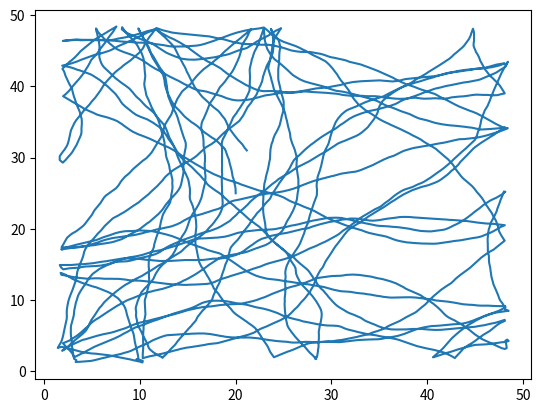

This chart was generated by the following Python code:
import numpy as np
import math
import matplotlib.pyplot as plt

MU = 0.01
SIGMA = 5.90
B = 13.25
ROOM_LEN = 50
NUM_STEPS = 10000
STEP_LEN = 0.01


def sign(x):
    return x / abs(x)


def wrap(x):
    x = x % (2 * math.pi)
    return x


# for square room of size ROOM_LEN x ROOM_LEN
def minDistAngle(position, theta):
    if position[0] < 2:
        dWall = position[0]
        aWall = theta + math.pi
    elif position[1] < 2:
        dWall = position[1]
        aWall = theta + 3 * math.pi / 2
    elif position[0] > 48:
        dWall = 50 - position[0]
        aWall = theta
    elif position[1] > 48:
        dWall = 50 - position[1]
        aWall = theta + math.pi/2
    else:
        # dWall = 3 causes
        dWall = 3
        aWall = 0

    aWall = wrap(aWall)

    return dWall, aWall


x_pos = []
y_pos = []
thetas = []
velocities = []
omegas = []

random_w = np.random.normal(MU, SIGMA, NUM_STEPS)
random_v = np.random.rayleigh(B, NUM_STEPS)

velocity = np.array([20., 20.])
omega = 0.  # angular velocity
position = np.array([20., 25.])
theta = 0.  # angular position

# store in list
x_pos.append(position[0])
y_pos.append(position[1])
thetas.append(theta)
velocities.append(velocity)
omegas.append(theta)

for i in range(NUM_STEPS):
    dWall, aWall = minDistAngle(position, theta)
    #print(dWall, aWall)

    if dWall < 2 and 0 < aWall and aWall < math.pi:
        # turn
        theta = sign(aWall) * (math.pi - abs(aWall)) + random_w[i]
        theta = wrap(theta)
        # slow down
        velocity += -.5 * (velocity - 5)
    else:
        speed = random_v[i]
        omega = random_w[i]

    # update position, angle
    velocity = speed * np.array([math.sin(theta), math.cos(theta)])
    position += velocity * STEP_LEN
    theta += omega * STEP_LEN
    theta = wrap(theta)

    #print('i', i)
    #print('position', position)
    #print('theta', theta)

    # store in list
    x_pos.append(position[0])
    y_pos.append(position[1])
    thetas.append(theta)
    velocities.append(velocity)
    omegas.append(theta)

#print(min(x_pos))
#print(max(x_pos))
#print(min(y_pos))
#print(max(y_pos))
plt.plot(x_pos, y_pos)
plt.show()